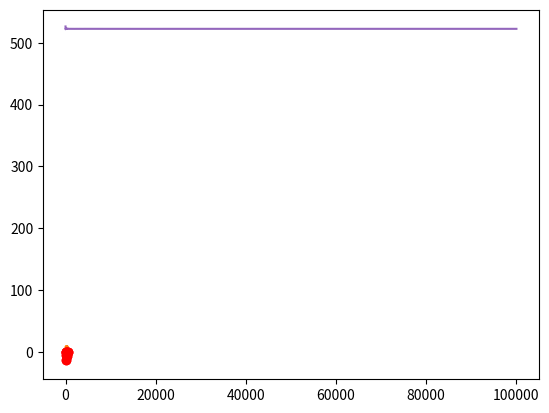

The script that saved this image:
#Chargement de dépendances

import numpy as np
import matplotlib.pyplot as plt

#Discrétisation
A=0
B=500
N=101 #Nombre de points de discrétisation
Delta = (B-A)/(N-1)
discretization_indexes = np.arange(N)
discretization = discretization_indexes*Delta
#Paramètres du modèle

mu=-5
a = 50
sigma2 = 12

#Données

observation_indexes = [0,20,40,60,80,100]
depth = np.array([0,-4,-12.8,-1,-6.5,0])

#Indices des composantes correspondant aux observations et aux componsantes non observées

unknown_indexes=list(set(discretization_indexes)-set(observation_indexes))


#Fonction C

def Covexp(dist,rangeval,sigmaval):
    return sigmaval * np.exp(-dist/rangeval)

distmat=abs(np.subtract.outer(discretization,discretization))

Sigma=Covexp(distmat,a,sigma2)

SigmaObs = Sigma[observation_indexes,:][:,observation_indexes]
SigmaObsUnknown = Sigma[observation_indexes,:][:,unknown_indexes]
SigmaUnknown = Sigma[unknown_indexes,:][:,unknown_indexes]

invSigma = np.linalg.inv(SigmaObs) 
Ec= mu+np.matmul(np.transpose(SigmaObsUnknown),np.matmul(np.linalg.inv(SigmaObs),depth-mu))

allval1 = np.zeros(N)
allval1[unknown_indexes]=Ec
allval1[observation_indexes]=depth
plt.plot(discretization,allval1)
plt.plot(discretization[observation_indexes], depth, 'ro')
plt.show()

SigmaCond = SigmaUnknown - np.matmul(np.transpose(SigmaObsUnknown),np.matmul(np.linalg.inv(SigmaObs),SigmaObsUnknown))

allval2 = np.zeros(N)
allval2[unknown_indexes]=np.diag(SigmaCond)
plt.plot(discretization,allval2)
plt.plot(discretization[observation_indexes], np.zeros(np.shape(observation_indexes)[0]), 'ro')
plt.show()

Cholesky = np.linalg.cholesky(SigmaCond)
x = np.random.normal(0,1,np.shape(unknown_indexes)[0])
simu = Ec + np.matmul(Cholesky,x)

allval3 = np.zeros(N)
allval3[unknown_indexes]=simu
allval3[observation_indexes]=depth
plt.plot(discretization,allval3)
plt.plot(discretization,allval1)
plt.plot(discretization[observation_indexes], depth, 'ro')
plt.show()

def length(z,delta):
    return sum(np.sqrt(Delta**2+(z[1:N]-z[0:-1])**2))

K=100000
result = np.zeros(K)
for i in range(K):
    x=np.random.normal(0,1,np.shape(unknown_indexes)[0])
    allval3[unknown_indexes]=Ec + np.matmul(Cholesky,x)
    result[i]=length(allval3,Delta)

sum(result)/K

length(allval1,Delta)

indice_simu = 1+np.arange(K)
plt.plot(indice_simu,np.cumsum(result)/indice_simu)
plt.show()

plt.hist(result,50,density=True)
plt.show()

Ln = sum(result)/K
sigman = np.std(result)
[Ln - sigman*1.96,Ln + sigman*1.96]

np.quantile(result,[0.025,0.975])

np.mean(result>525)